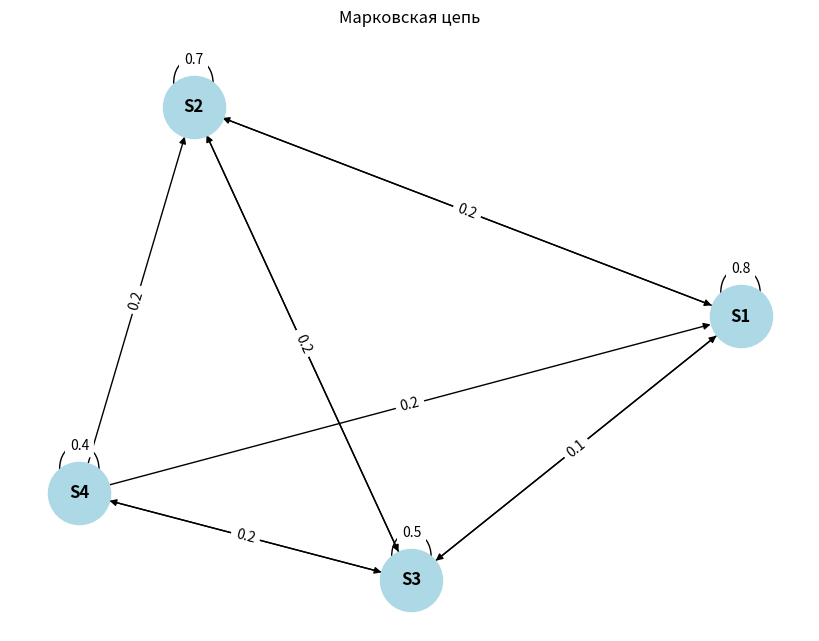

The script that saved this image:
import numpy as np
import networkx as nx
import matplotlib.pyplot as plt

# Матрица переходов цепи Маркова
P = np.array([[0.8, 0.1, 0.1, 0],
              [0.2, 0.7, 0.1, 0],
              [0.1, 0.2, 0.5, 0.2],
              [0.2, 0.2, 0.2, 0.4]])

# Список состояний
states = ['S1', 'S2', 'S3', 'S4']

# Создание направленного графа (DiGraph) с помощью NetworkX
G = nx.DiGraph()

# Добавляем рёбра в граф с вероятностями переходов
for i, state_from in enumerate(states):
    for j, state_to in enumerate(states):
        if P[i, j] > 0:
            G.add_edge(state_from, state_to, weight=P[i, j])

# Позиции для узлов
pos = nx.spring_layout(G)

# Визуализация графа
plt.figure(figsize=(8, 6))
nx.draw(G, pos, with_labels=True, node_size=2000, node_color='lightblue', font_size=12, font_weight='bold')
edge_labels = {(state_from, state_to): f'{P[i, j]:.1f}'
               for i, state_from in enumerate(states)
               for j, state_to in enumerate(states) if P[i, j] > 0}
nx.draw_networkx_edge_labels(G, pos, edge_labels=edge_labels, font_size=10)

# Добавляем заголовок
plt.title("Марковская цепь")

# Показываем граф
plt.show()
